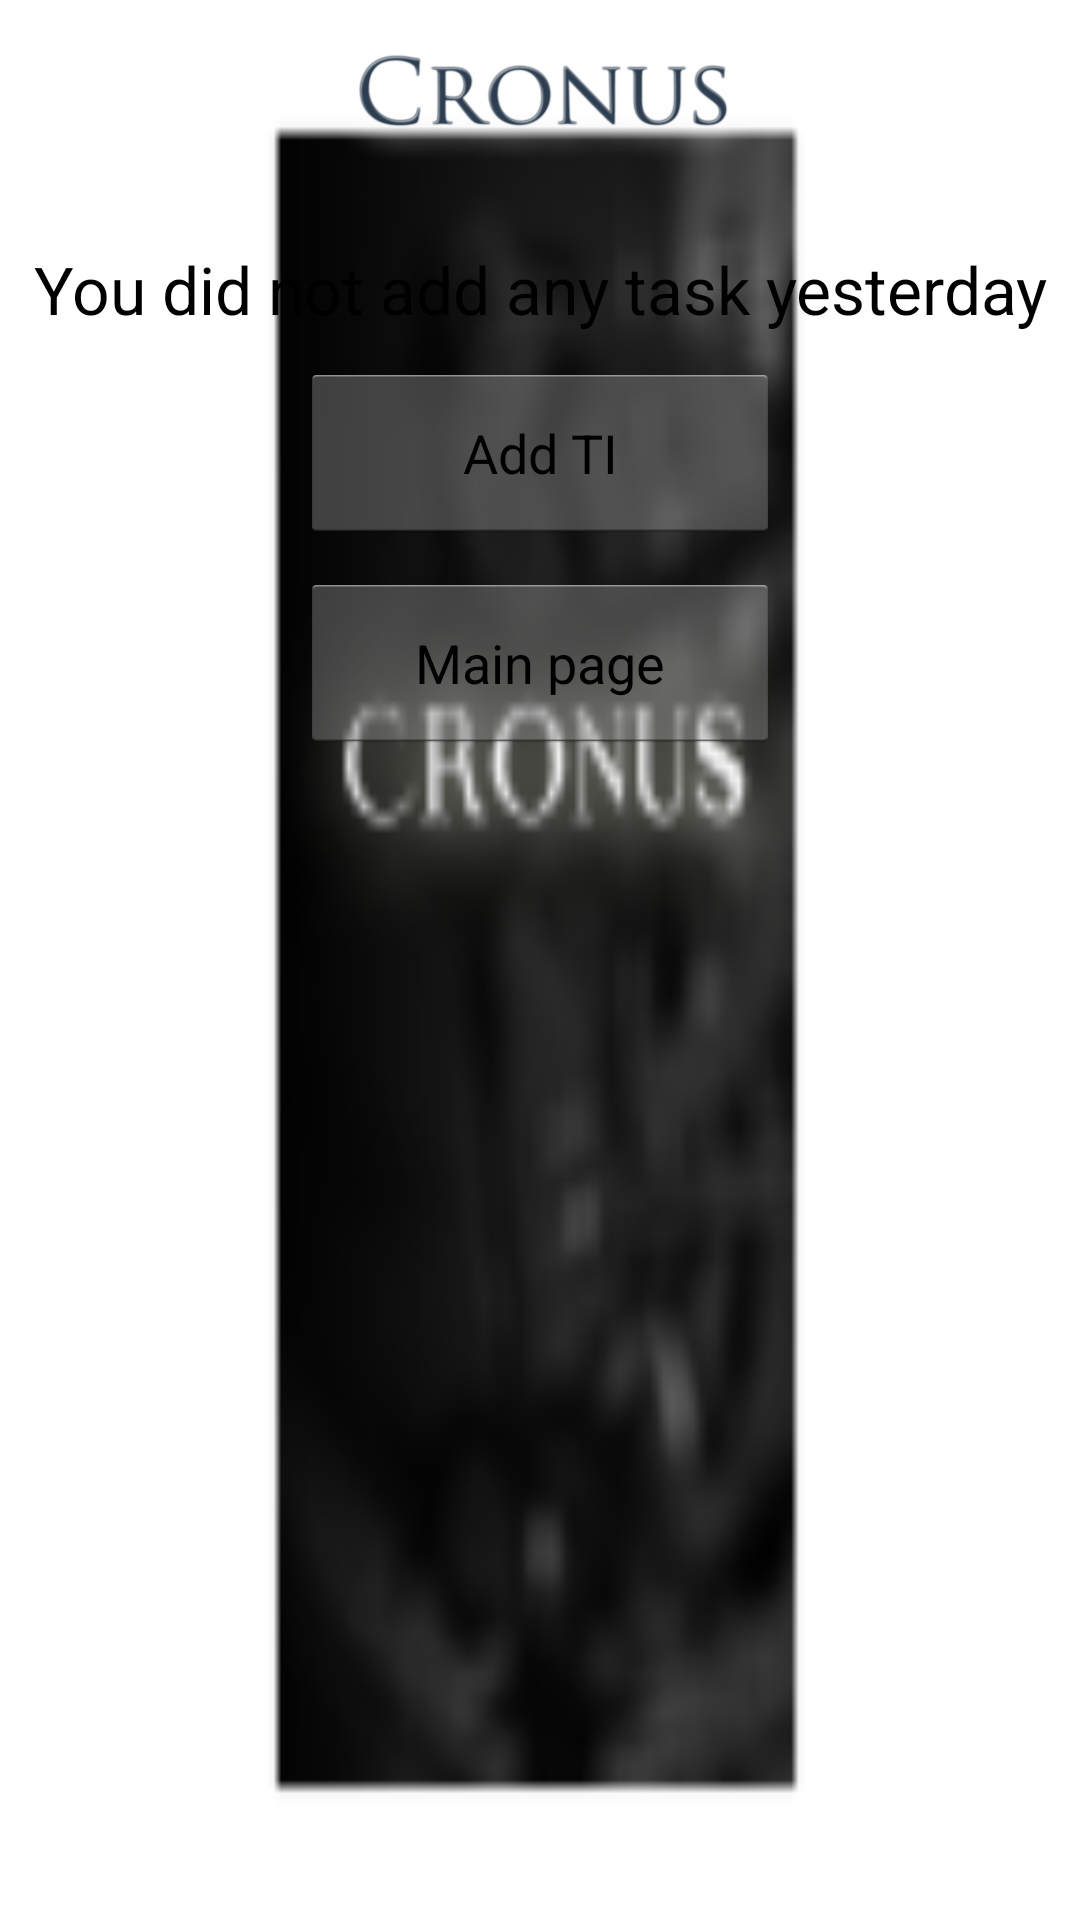

Here is an Android app screen rendered from its layout file. Give the layout XML and the strings, colors and styles it references.
<!-- AndroidManifest.xml: application theme MyTheme -->
<!-- res/layout/verifica_criacao_tarefas.xml -->
<?xml version="1.0" encoding="utf-8"?>
<LinearLayout xmlns:android="http://schemas.android.com/apk/res/android"
    xmlns:tools="http://schemas.android.com/tools"
    android:layout_width="match_parent"
    android:layout_height="match_parent"
    android:background="@drawable/bg"
    android:gravity="center|top"
    android:orientation="vertical"
    tools:context="com.ufcg.les.MainActivity">

    <ImageView
       android:id="@+id/imageView1"
       android:layout_width="match_parent"
       android:layout_height="wrap_content"
       android:src="@drawable/nome_pequeno"
       android:layout_marginBottom="15dp"/>
    
    <TextView
        android:id="@+id/textView1"
        android:layout_width="wrap_content"
        android:layout_height="wrap_content"
        android:text="@string/nao_add_ti_ontem"
        android:gravity="center"
        android:textAppearance="?android:attr/textAppearanceLarge"
        android:layout_marginBottom="10dp" />

    <Button
        android:id="@+id/Button_AddTI2"
        android:layout_width="160dp"
        android:layout_height="60dp"
        android:text="@string/add_ti" 
        android:layout_marginBottom="10dp"/>
    
    <Button
        android:id="@+id/Voltar"
        android:layout_width="160dp"
        android:layout_height="60dp"
        android:text="@string/pagina_inicial" />
       
   </LinearLayout>
<!-- resources referenced by this layout -->
<resources>
  <!-- drawable bg: jpg bitmap (drawable, 341178 bytes) -->
  <!-- drawable nome_pequeno: png bitmap (drawable-xxhdpi, 60349 bytes) -->
  <string name="add_ti">Add TI</string>
  <string name="nao_add_ti_ontem">You did not add any task yesterday</string>
  <string name="pagina_inicial">Main page</string>
  <style name="MyTheme" parent="@android:style/Theme.Holo.Light">
          <item name="android:actionBarStyle">@style/MyActionBar</item>
          <item name="android:popupMenuStyle">@style/MyPopupMenu</item>
      </style>
  <style name="MyActionBar" parent="@android:style/Widget.Holo.ActionBar">
          <item name="android:background">@color/bg_gray</item>
          <item name="android:textColor">@color/white</item>
      </style>
  <style name="MyPopupMenu" parent="@android:style/Widget.Holo.PopupMenu">
          <item name="android:popupBackground">#272432</item>
      </style>
  <color name="bg_gray">#DCDCDC</color>
  <color name="white">#FFFFFF</color>
</resources>
